Run: headless pygame with SDL's dummy video driver; simulated clock (each Clock.tick advances the game by its frame time, no real sleeping); random seed 0; keys injected as events and as key.get_pressed() state; no mouse input.
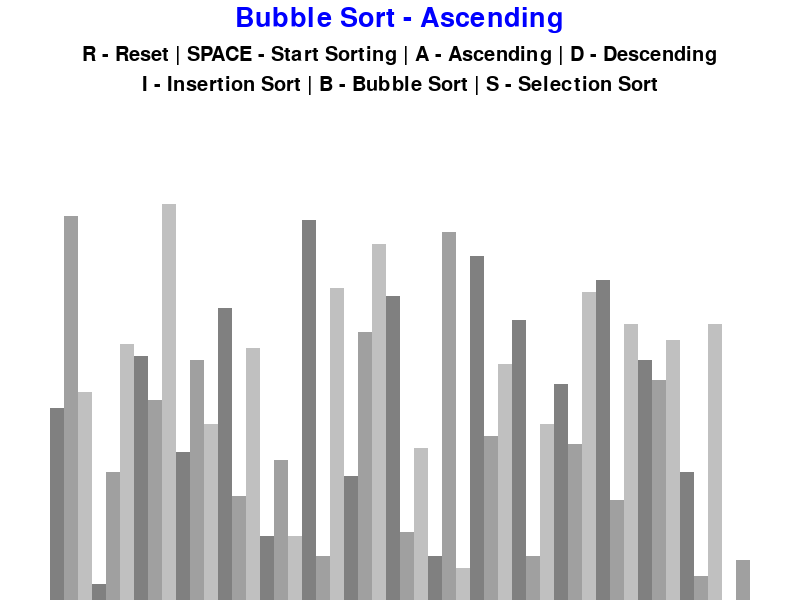
Frame 1 of 4 · flips 1–60 · no input
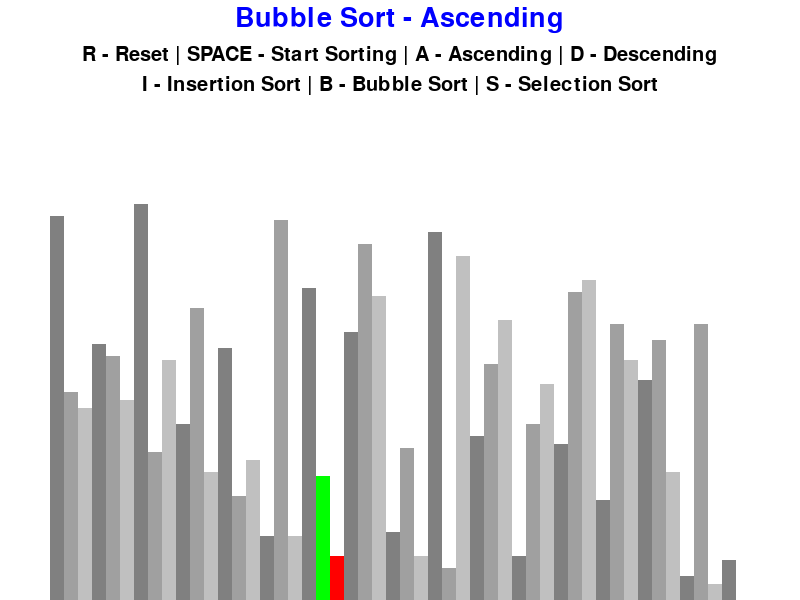
Frame 2 of 4 · flips 61–180 · tapped SPACE, RETURN · held RIGHT (→), D
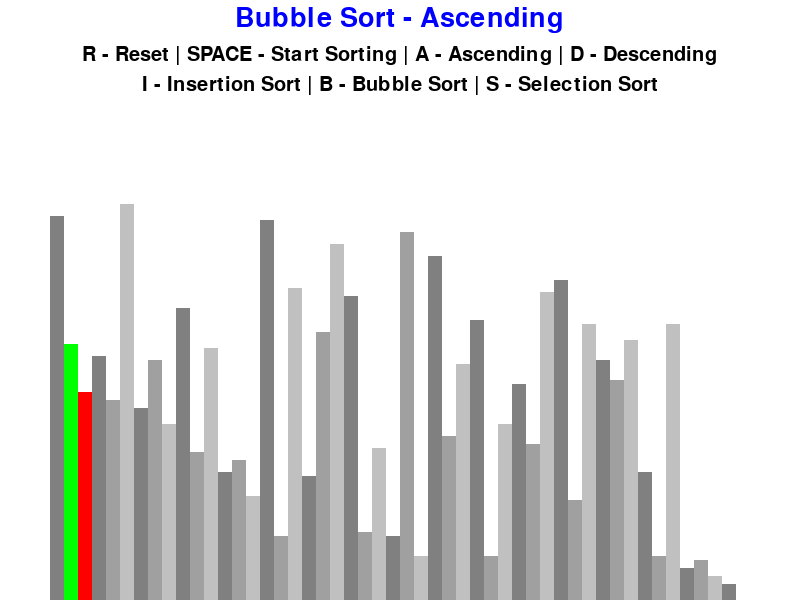
Frame 3 of 4 · flips 181–300 · held DOWN (↓), S
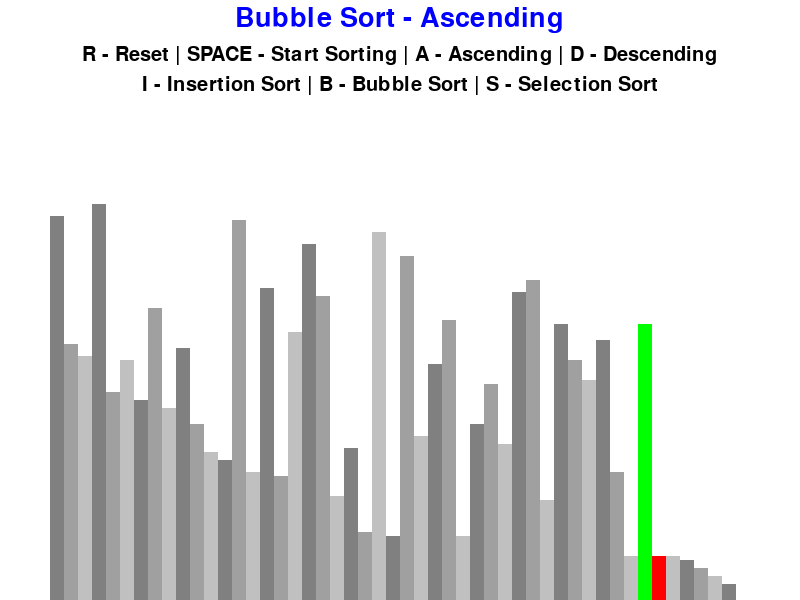
Frame 4 of 4 · flips 301–420 · held LEFT (←), A, UP (↑), W

The pygame program that drew these frames:

import pygame
import random
import math
pygame.init()

class DrawingInfo:
    BLACK = 0,0,0
    WHITE = 255,255,255
    BLUE = 0,0,255
    GREEN = 0,255,0
    RED = 255,0,0
    GREY = 128,128,128
    DGRAY = 160,160,160
    DDGRAY=192,192,192
    BACKGROUND_COLOR=WHITE
    GRADIENTS =  [GREY, DGRAY, DDGRAY]

    FONT = pygame.font.SysFont('comicsans', 30)
    LFONT = pygame.font.SysFont('comicsans', 40)
    SIDE_PADDING = 100
    TOP_PADDING = 150

    def __init__(self, width, height, arr):
        self.width=width
        self.height=height
        self.window=pygame.display.set_mode((width, height))
        pygame.display.set_caption('Sorting Algorithm Visualization')
        self.set_array(arr)
    
    def set_array(self, arr):
        self.arr=arr
        self.max=max(arr)
        self.min=min(arr)
        self.block_width=round((self.width - self.SIDE_PADDING)/len(arr) )# Take away the side pad from the window's width in order to get the drawable area, divide by the length of the array to know the width od each element/bar in array.
        self.block_height= math.floor((self.height - self.TOP_PADDING)/(self.max - self.min)) # Take away the top padding frow drawable area, then divide by the number of values in the range of the array. This away the block's height are dinamic.
        self.start_x=self.SIDE_PADDING//2 # Set start value for drawing in x-axis

def generate_arr(n, min_val, max_val):
    arr=[]
    for i in range(n):
        ele=random.randint(min_val, max_val)
        arr.append(ele)
    return arr

def draw(draw_info, sort_name, asc):
    draw_info.window.fill(draw_info.BACKGROUND_COLOR)

    title = draw_info.LFONT.render(f"{sort_name} - {'Ascending' if asc else 'Descending'}", 1, draw_info.BLUE)
    draw_info.window.blit(title, ((draw_info.width/2 - (title.get_width()/2), 5)))

    controls = draw_info.FONT.render('R - Reset | SPACE - Start Sorting | A - Ascending | D - Descending', 1, draw_info.BLACK)
    draw_info.window.blit(controls, ((draw_info.width/2 - (controls.get_width()/2), 45)))

    typesort = draw_info.FONT.render('I - Insertion Sort | B - Bubble Sort | S - Selection Sort', 1, draw_info.BLACK)
    draw_info.window.blit(typesort, ((draw_info.width/2 - (typesort.get_width()/2), 75)))

    draw_arr(draw_info)
    pygame.display.update()

def draw_arr(draw_info, color_pos={}, clear_bg=False):
    arr=draw_info.arr

    if clear_bg:
        clear_rect = (draw_info.SIDE_PADDING//2, draw_info.TOP_PADDING, draw_info.width - draw_info.SIDE_PADDING, draw_info.height - draw_info.TOP_PADDING)
        pygame.draw.rect(draw_info.window, draw_info.BACKGROUND_COLOR, clear_rect)

    for i in range(len(arr)):
        x=draw_info.start_x + i*draw_info.block_width
        y=draw_info.height - (arr[i]-draw_info.min)*draw_info.block_height

        color = draw_info.GRADIENTS[i%3]
        if i in color_pos:
            color = color_pos[i]

        pygame.draw.rect(draw_info.window, color, (x, y, draw_info.block_width, draw_info.height))
    
    if clear_bg:
        pygame.display.update()
  


def bubble_sort(draw_info, asc=True):
    arr=draw_info.arr

    for i in range(len(arr)-1):
        for j in range(len(arr)-1):
            n1=arr[j]
            n2=arr[j+1]
            if (n1>n2 and asc) or (n1<n2 and not asc):
                arr[j], arr[j+1] = arr[j+1], arr[j]
                draw_arr(draw_info, {j:draw_info.GREEN, j+1:draw_info.RED}, True)
                yield True # This lets the execution of the function half way through and resume where yield was called. This allows the user to continuosly use the controls.
    return arr

def insertion_sort(draw_info, asc=True):
    arr=draw_info.arr
    
    for i in range(1, len(arr)):
        curr=arr[i]
        while True:
            ascending=i>0 and arr[i-1]>curr and asc
            descending=i>0 and arr[i-1]<curr and not asc

            if not ascending and not descending:
                break
            arr[i]=arr[i-1]
            i=i-1
            arr[i]=curr
            draw_arr(draw_info, {i:draw_info.GREEN, i-1:draw_info.RED}, True)
            yield True
    return arr

def selection_sort(draw_info, asc=True):
    array=draw_info.arr

    for ind in range(len(array)):
        target_index = ind
        for j in range(ind + 1, len(array)):
            # select the minimum element in every iteration
            if array[j] < array[target_index] and asc:
                target_index = j
            if array[j] > array[target_index] and not asc:
                target_index = j

            draw_arr(draw_info, {ind:draw_info.GREEN, target_index:draw_info.RED}, True)
            
            
         # swapping the elements to sort the array
        (array[ind], array[target_index]) = (array[target_index], array[ind])
        yield True
        
    return array


def main():
    cont=True
    clk=pygame.time.Clock()
    n=50
    minv=0
    maxv=100

    tosort=False
    ascending=True
    sort_chosen = bubble_sort
    name_chosen = 'Bubble Sort'
    generator_chosen = None

    arr=generate_arr(n, minv, maxv)
    draw_info=DrawingInfo(800, 600, arr)

    tick_rate = 60

    while cont:
        clk.tick(tick_rate) # Maximun number of times loop will run per second

        if tosort:
            try:
                next(generator_chosen)
            except StopIteration:
                tosort=False
        else:
            draw(draw_info, name_chosen, ascending)



        pygame.display.update()

        for event in pygame.event.get():
            if event.type==pygame.QUIT: # If top right corner 'x' is clicked program will exit
                cont=False
            if event.type != pygame.KEYDOWN:
                continue
            if event.key == pygame.K_r:
                arr=generate_arr(n, minv, maxv)
                tosort=False
                draw_info.set_array(arr)
            elif event.key == pygame.K_SPACE and tosort==False:
                tosort=True
                generator_chosen=sort_chosen(draw_info, ascending)
            elif event.key == pygame.K_a and tosort==False:
                ascending=True
            elif event.key == pygame.K_d and tosort==False:
                ascending=False
            elif event.key == pygame.K_i and tosort==False:
                sort_chosen = insertion_sort
                name_chosen = 'Insertion Sort'
            elif event.key == pygame.K_b and tosort==False:
                sort_chosen = bubble_sort
                name_chosen = 'Bubble Sort'
            elif event.key == pygame.K_s and tosort==False:
                #tick_rate=200
                sort_chosen = selection_sort
                name_chosen = 'Selection Sort'

    pygame.quit()

if __name__ == '__main__':
    main()
